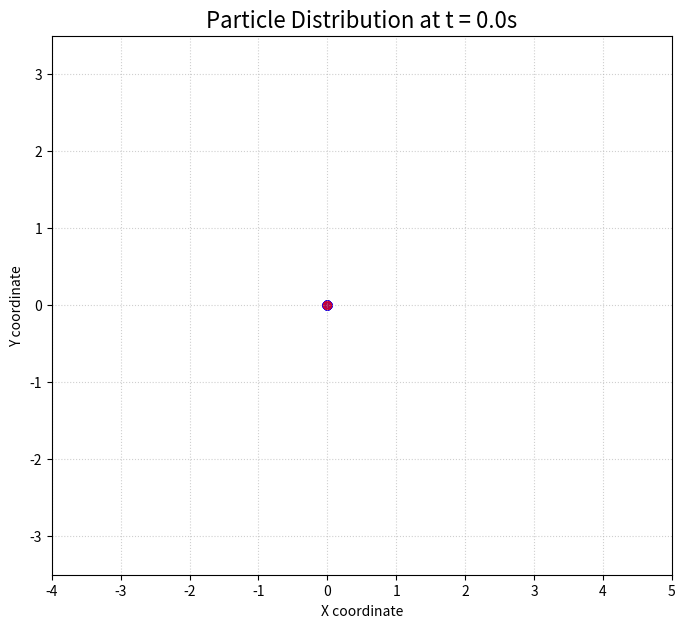
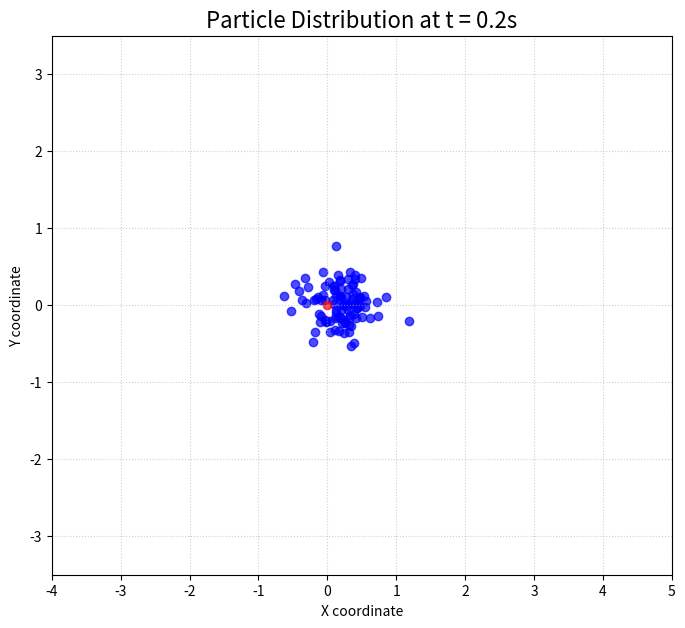
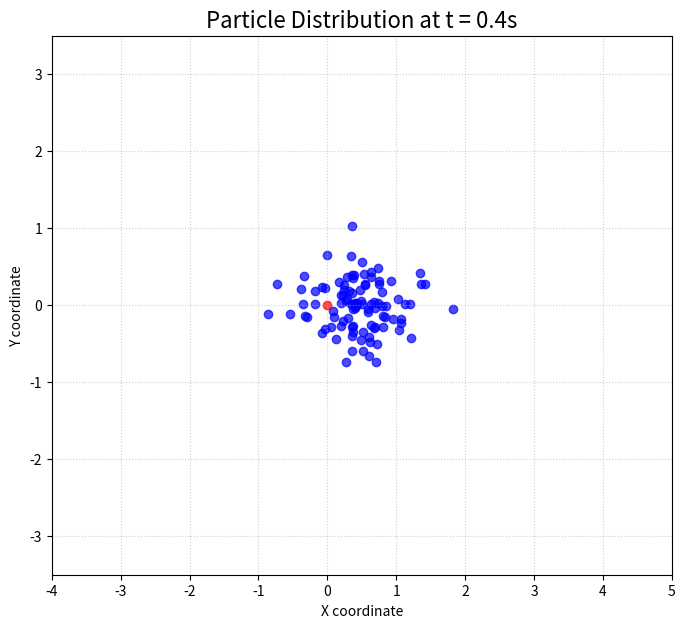
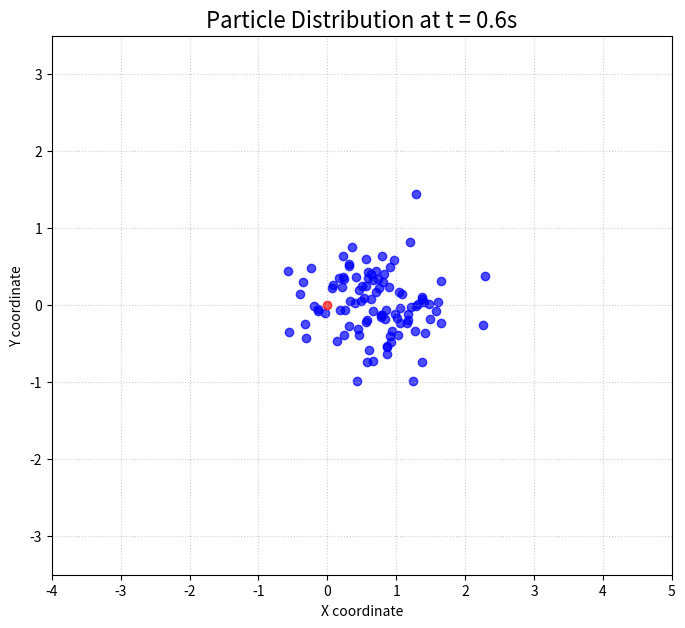
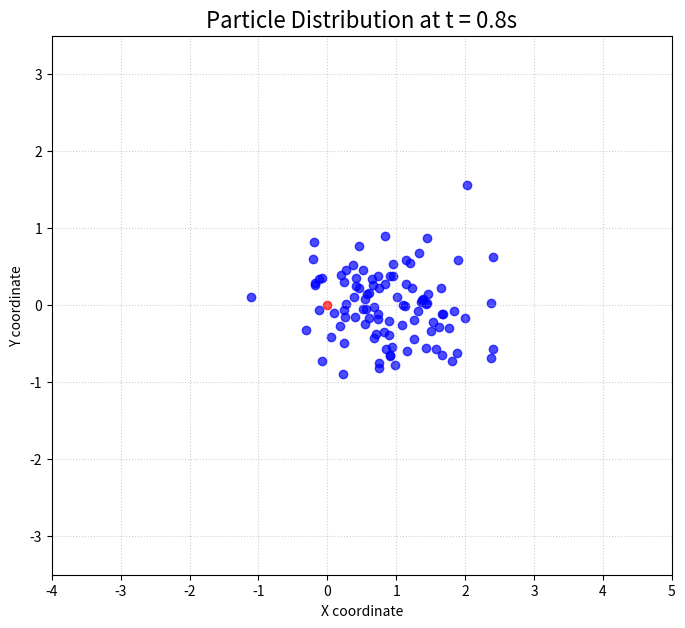
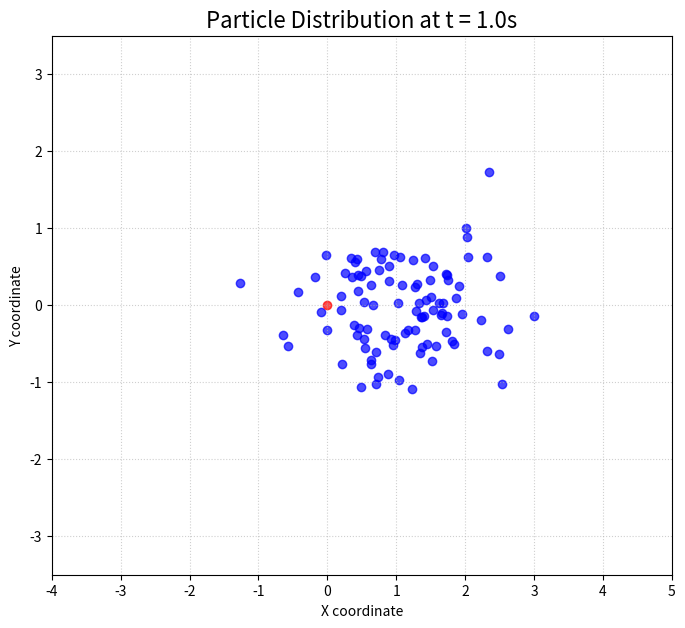
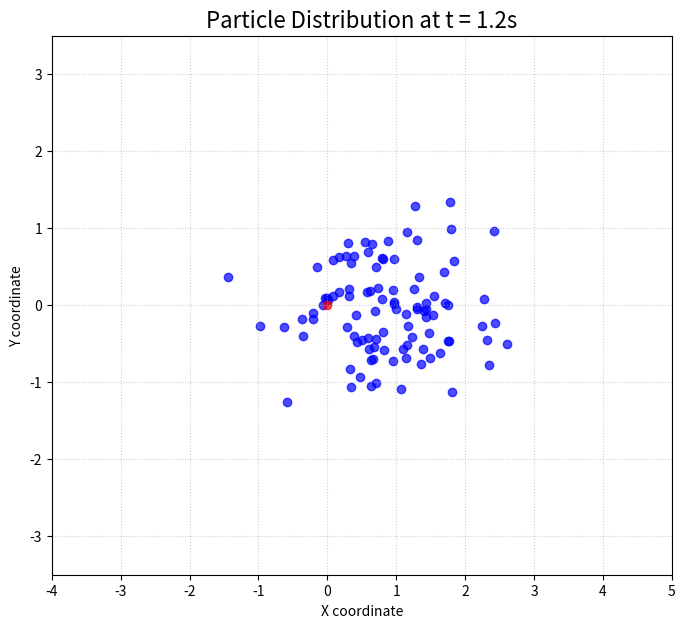
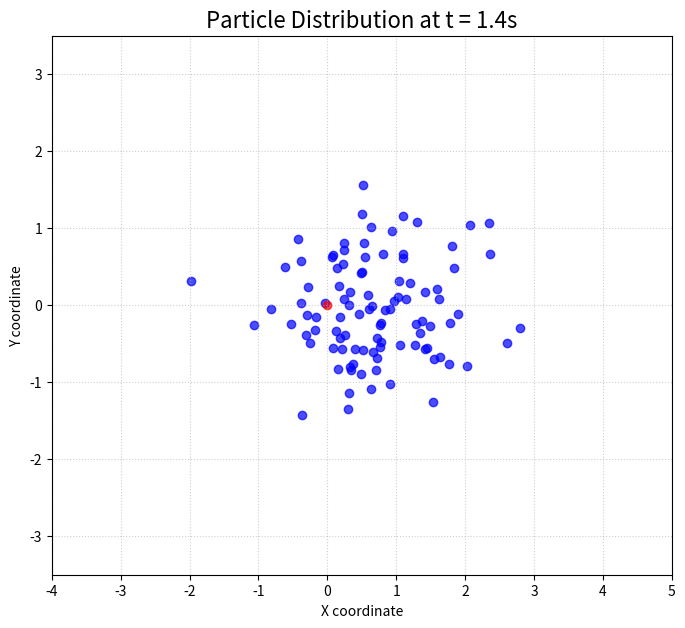
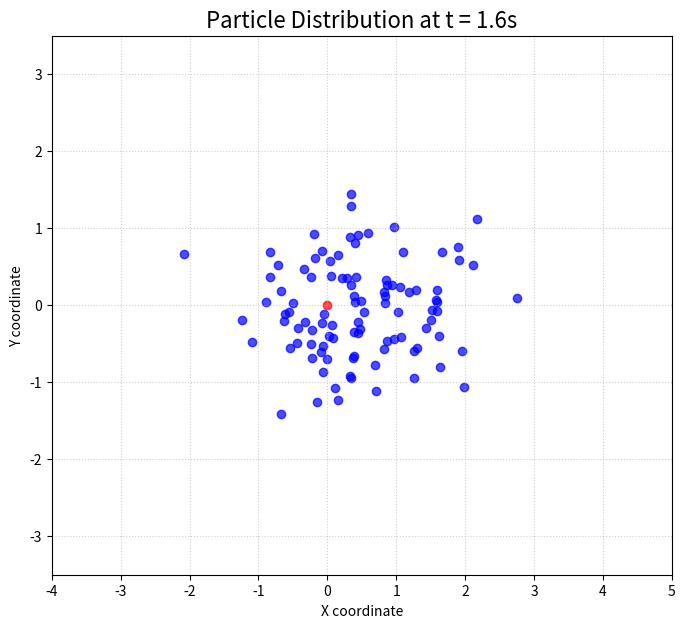
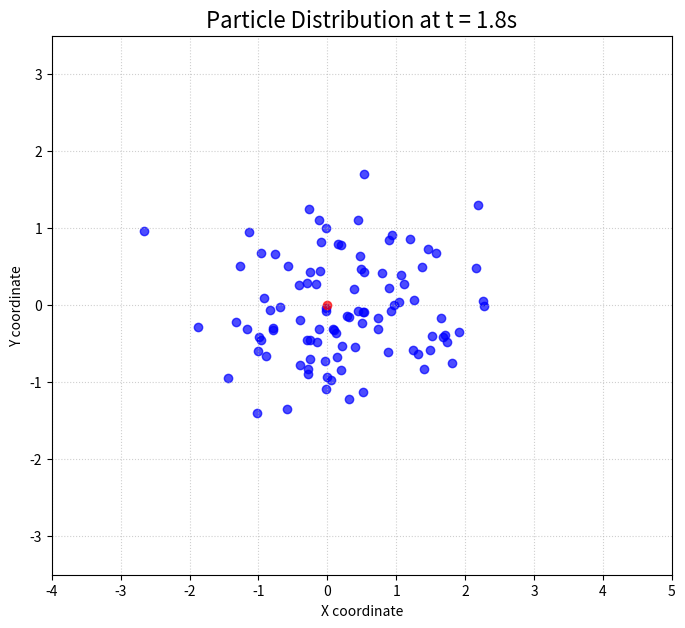
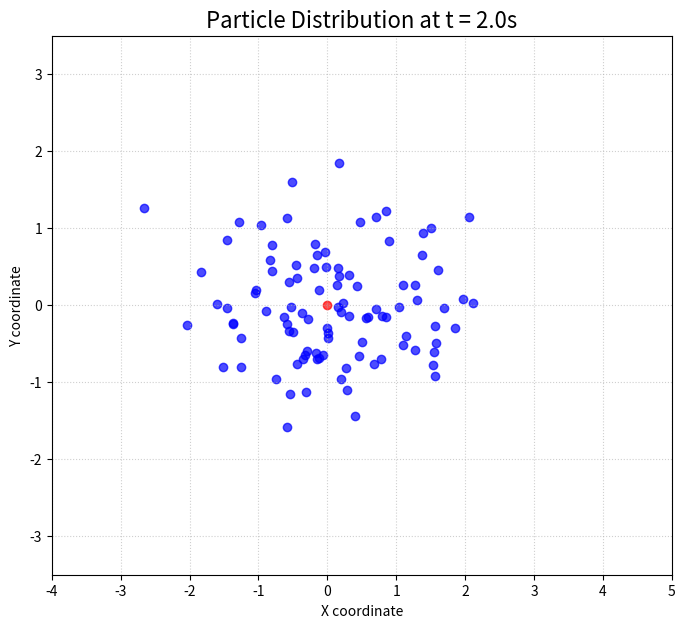

Write the Python code that produced these figures, in order.
import numpy as np
import matplotlib.pyplot as plt
import os

# === 1. 시뮬레이션 파라미터 설정 ===
n_samples = 100
dt = 0.01
total_time = 2.0
n_steps = int(total_time / dt)

# 저장할 시간 간격 설정
plot_interval = 0.2
steps_per_plot = int(plot_interval / dt)

# 초기 위치
x0 = np.zeros((n_samples, 2))

# === 2. 확률 과정 모델 파라미터 ===
drift_fwd = np.array([1, 0])
drift_bwd = np.array([-1, 0])
diffusion_matrix = np.array([[1/2, 0], [0, 1/4]])
sigma = np.sqrt(diffusion_matrix)

# === 3. 이미지 저장을 위한 폴더 생성 ===
output_dir = "simulation_steps"
if not os.path.exists(output_dir):
    os.makedirs(output_dir)
    print(f"'{output_dir}' 폴더를 생성했습니다.")

# === 4. 시뮬레이션 및 이미지 생성 ===

current_positions = np.copy(x0)
plot_count = 0

# 전체 시뮬레이션의 X, Y 최대/최소 범위를 대략적으로 계산하여 축을 고정
# (매번 그림의 축이 바뀌는 것을 방지하여 움직임을 잘 보이게 함)
axis_limit_x = (-4, 5)
axis_limit_y = (-3.5, 3.5)

def save_plot(positions, time_point, count):
    """현재 입자 위치를 이미지 파일로 저장하는 함수"""
    plt.figure(figsize=(8, 7))
    plt.scatter(positions[:, 0], positions[:, 1], alpha=0.7, c='blue')
    plt.scatter([0],[0], alpha=0.7, c='red')
    plt.title(f"Particle Distribution at t = {time_point:.1f}s", fontsize=16)
    plt.xlabel("X coordinate")
    plt.ylabel("Y coordinate")
    
    # 모든 이미지의 축 범위를 동일하게 설정
    plt.xlim(axis_limit_x)
    plt.ylim(axis_limit_y)
    
    plt.grid(True, linestyle=':', alpha=0.6)
    
    # 파일명 설정 (예: step_00.png, step_01.png, ...)
    filename = os.path.join(output_dir, f"step_{count:02d}.png")
    plt.savefig(filename)
    plt.close() # 메모리 누수 방지를 위해 창을 닫음

# 시작 상태 (t=0) 저장
save_plot(current_positions, 0.0, plot_count)
plot_count += 1

# 시뮬레이션 루프
for i in range(n_steps):
    current_time = (i + 1) * dt
    
    # 드리프트 벡터 선택
    drift = drift_fwd if current_time <= 1.0 else drift_bwd
    
    # 위치 업데이트
    dW = np.sqrt(dt) * np.random.randn(n_samples, 2)
    update = drift * dt + np.dot(dW, sigma.T)
    current_positions += update

    # 저장 간격이 되면 이미지 저장
    if (i + 1) % steps_per_plot == 0:
        save_plot(current_positions, current_time, plot_count)
        plot_count += 1
